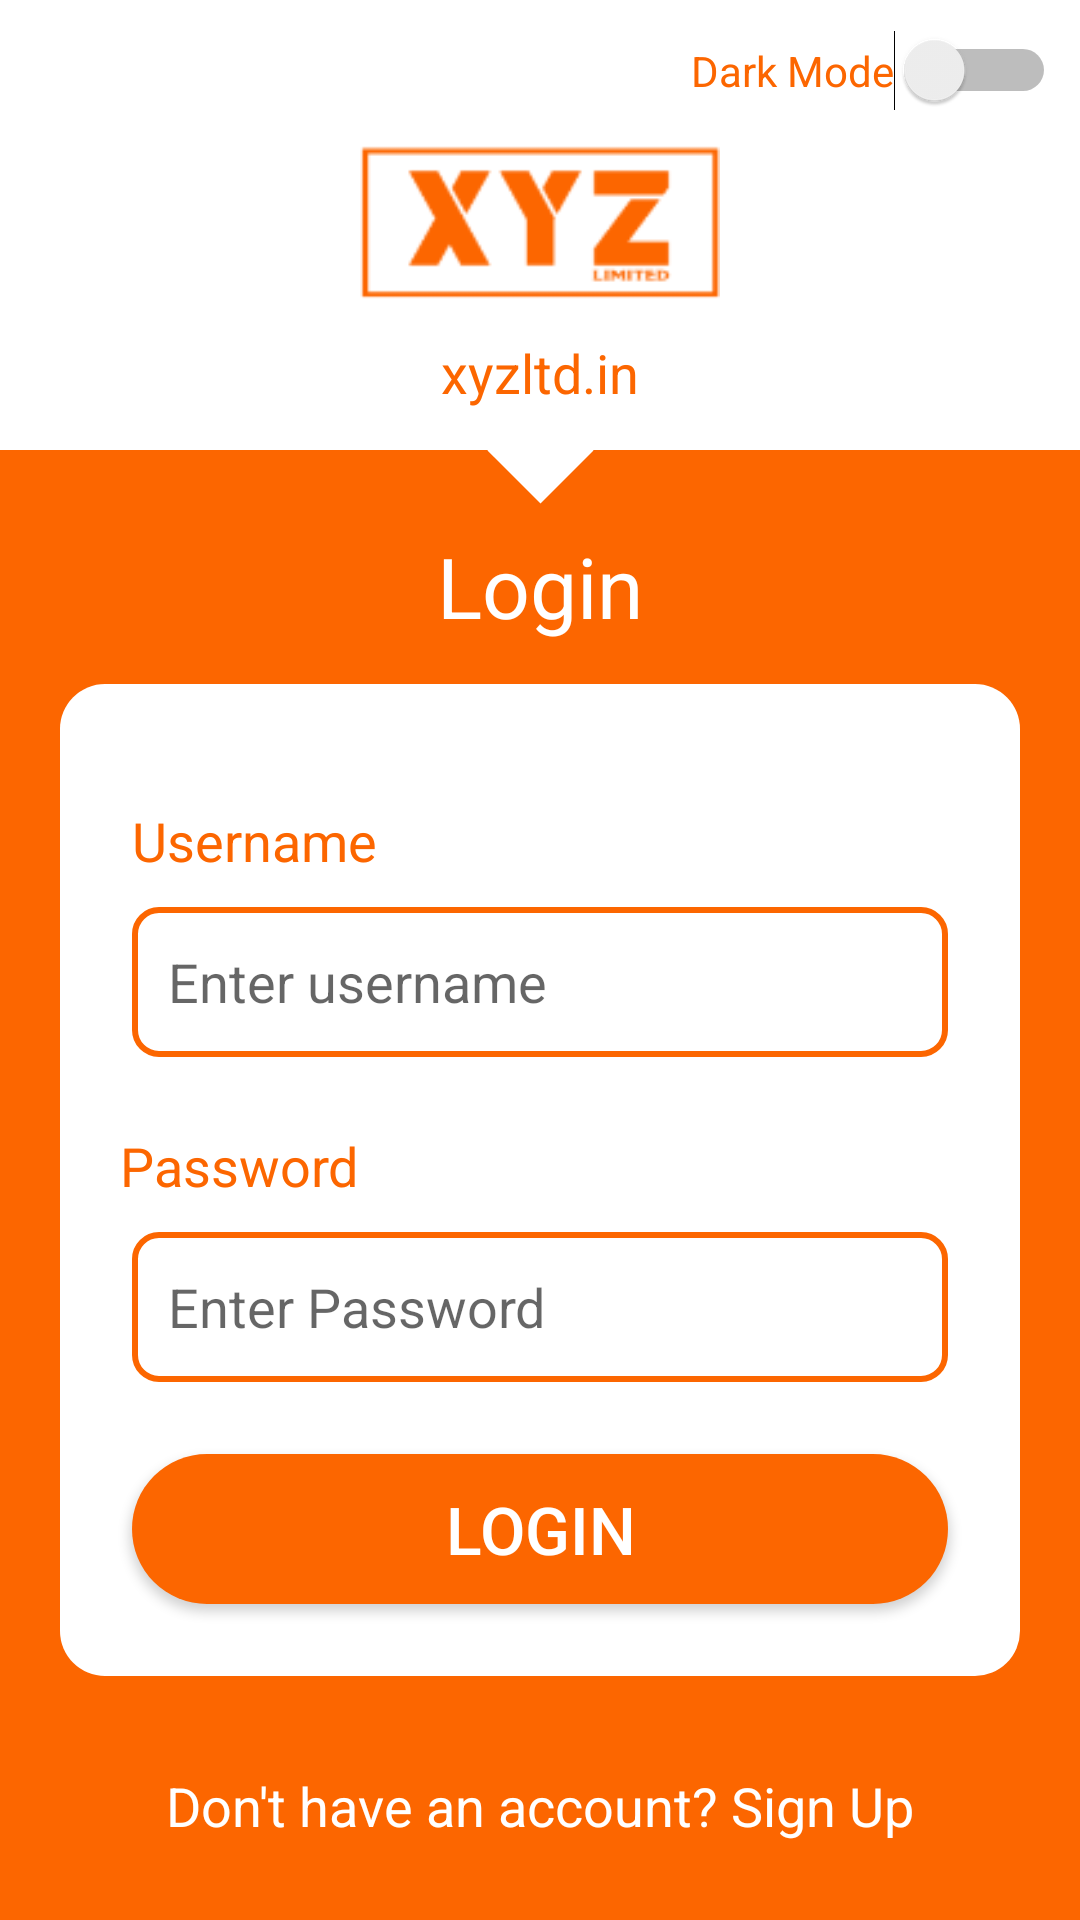

Produce the Android XML layout that renders to this screen, including the resource entries it uses.
<!-- AndroidManifest.xml: application theme AppTheme -->
<!-- res/layout/activity_main.xml -->
<?xml version="1.0" encoding="utf-8"?>
<android.support.constraint.ConstraintLayout xmlns:android="http://schemas.android.com/apk/res/android"
    xmlns:app="http://schemas.android.com/apk/res-auto"
    xmlns:tools="http://schemas.android.com/tools"
    android:layout_width="match_parent"
    android:layout_height="match_parent"
    android:background="#FC6600"
    tools:context=".MainActivity">

    <View
        android:id="@+id/view"
        android:layout_width="match_parent"
        android:layout_height="150dp"
        android:background="#fff"
        app:layout_constraintEnd_toEndOf="parent"
        app:layout_constraintStart_toStartOf="parent"
        app:layout_constraintTop_toTopOf="parent" />

    <Switch
        android:id="@+id/darkMode_switch"
        android:layout_width="wrap_content"
        android:layout_height="wrap_content"
        android:layout_marginTop="10dp"
        android:layout_marginEnd="8dp"
        android:text="Dark Mode"
        android:textColor="#fc6600"
        android:theme="@style/SwitchTheme"
        app:layout_constraintEnd_toEndOf="parent"
        app:layout_constraintTop_toTopOf="parent" />

    <View
        android:id="@+id/view2"
        android:layout_width="25dp"
        android:layout_height="25dp"
        android:layout_marginStart="8dp"
        android:layout_marginEnd="8dp"
        android:background="#fff"
        android:rotation="45"
        app:layout_constraintBottom_toBottomOf="@+id/view"
        app:layout_constraintEnd_toEndOf="parent"
        app:layout_constraintStart_toStartOf="parent"
        app:layout_constraintTop_toBottomOf="@+id/view" />

    <ImageView
        android:id="@+id/logo"
        android:layout_width="120dp"
        android:layout_height="60dp"
        android:layout_marginStart="8dp"
        android:layout_marginTop="44dp"
        android:layout_marginEnd="8dp"
        android:src="@drawable/xyz_logo"
        app:layout_constraintEnd_toEndOf="parent"
        app:layout_constraintStart_toStartOf="parent"
        app:layout_constraintTop_toTopOf="parent" />

    <TextView
        android:id="@+id/website"
        android:layout_width="wrap_content"
        android:layout_height="wrap_content"
        android:layout_marginStart="8dp"
        android:layout_marginTop="8dp"
        android:layout_marginEnd="8dp"
        android:text="xyzltd.in"
        android:textColor="#FC6600"
        android:textSize="18sp"
        app:layout_constraintEnd_toEndOf="parent"
        app:layout_constraintStart_toStartOf="parent"
        app:layout_constraintTop_toBottomOf="@+id/logo" />

    <TextView
        android:id="@+id/pageTitle"
        android:layout_width="wrap_content"
        android:layout_height="wrap_content"
        android:layout_marginStart="8dp"
        android:layout_marginTop="14dp"
        android:layout_marginEnd="8dp"
        android:text="Login"
        android:textColor="#FFFFFF"
        android:textSize="28sp"
        app:layout_constraintEnd_toEndOf="parent"
        app:layout_constraintStart_toStartOf="parent"
        app:layout_constraintTop_toBottomOf="@+id/view2" />

    <LinearLayout
        android:id="@+id/loginView"
        android:layout_width="match_parent"
        android:layout_height="wrap_content"
        android:layout_marginStart="20dp"
        android:layout_marginTop="14dp"
        android:layout_marginEnd="20dp"
        android:background="@drawable/login_card"
        android:orientation="vertical"
        app:layout_constraintEnd_toEndOf="parent"
        app:layout_constraintStart_toStartOf="parent"
        app:layout_constraintTop_toBottomOf="@+id/pageTitle">

        <TextView
            android:id="@+id/login_usernameTv"
            android:layout_width="wrap_content"
            android:layout_height="wrap_content"
            android:layout_marginStart="24dp"
            android:layout_marginTop="40dp"
            android:text="Username"
            android:textColor="#fc6600"
            android:textSize="18sp" />

        <EditText
            android:id="@+id/login_usernameEdt"
            android:layout_width="match_parent"
            android:layout_height="50dp"
            android:layout_gravity="center"
            android:layout_marginTop="10dp"
            android:layout_marginStart="24dp"
            android:layout_marginEnd="24dp"
            android:paddingStart="12dp"
            android:paddingEnd="12dp"
            android:hint="Enter username"
            android:background="@drawable/edt"
            android:inputType="text"
            android:theme="@style/SwitchTheme"/>

        <TextView
            android:id="@+id/login_passwordTv"
            android:layout_width="wrap_content"
            android:layout_height="wrap_content"
            android:layout_marginStart="20dp"
            android:layout_marginTop="24dp"
            android:text="Password"
            android:textColor="#fc6600"
            android:textSize="18sp" />

        <EditText
            android:id="@+id/login_passwordEdt"
            android:layout_width="match_parent"
            android:layout_height="50dp"
            android:layout_gravity="center"
            android:layout_marginTop="10dp"
            android:layout_marginStart="24dp"
            android:layout_marginEnd="24dp"
            android:background="@drawable/edt"
            android:inputType="textPassword"
            android:hint="Enter Password"
            android:theme="@style/SwitchTheme"
            android:paddingStart="12dp"
            android:paddingEnd="12dp"/>

        <Button
            android:id="@+id/login_btn"
            android:layout_width="match_parent"
            android:layout_height="50dp"
            android:layout_gravity="center"
            android:layout_marginTop="24dp"
            android:layout_marginStart="24dp"
            android:layout_marginEnd="24dp"
            android:layout_marginBottom="24dp"
            android:background="@drawable/login_btn"
            android:text="Login"
            android:textColor="#fff"
            android:textSize="22sp"
            />

    </LinearLayout>

    <TextView
        android:id="@+id/signUpTv"
        android:layout_width="wrap_content"
        android:layout_height="wrap_content"
        android:layout_marginStart="8dp"
        android:layout_marginEnd="8dp"
        android:layout_marginBottom="26dp"
        android:text="Don't have an account? Sign Up"
        android:textColor="#fff"
        android:textSize="18sp"
        app:layout_constraintBottom_toBottomOf="parent"
        app:layout_constraintEnd_toEndOf="parent"
        app:layout_constraintStart_toStartOf="parent" />



</android.support.constraint.ConstraintLayout>
<!-- resources referenced by this layout -->
<resources>
  <!-- drawable edt (drawable) -->
  <?xml version="1.0" encoding="utf-8"?>
  <shape xmlns:android="http://schemas.android.com/apk/res/android">
  
      <stroke android:width="2dp" android:color="#fc6600" />
  
      <corners android:radius="8dp" />
  
  </shape>
  <!-- drawable login_btn (drawable) -->
  <?xml version="1.0" encoding="utf-8"?>
  <shape xmlns:android="http://schemas.android.com/apk/res/android">
  
      <solid android:color="#fc6600" />
  
      <corners android:radius="50dp" />
  
  </shape>
  <!-- drawable login_card (drawable) -->
  <?xml version="1.0" encoding="utf-8"?>
  <shape xmlns:android="http://schemas.android.com/apk/res/android">
  
      <solid android:color="#FFF" />
  
      <corners android:radius="15dp" />
  
  </shape>
  <!-- drawable xyz_logo: png bitmap (drawable, 3045 bytes) -->
  <style name="SwitchTheme" parent="Theme.AppCompat.Light">
  
          <item name="colorControlActivated">#FC6600</item>
  
      </style>
  <style name="AppTheme" parent="Theme.AppCompat.Light.NoActionBar">
          
          <item name="colorPrimary">@color/colorPrimary</item>
          <item name="colorPrimaryDark">@color/colorPrimaryDark</item>
          <item name="colorAccent">@color/colorAccent</item>
      </style>
  <color name="colorPrimary">#008577</color>
  <color name="colorPrimaryDark">#ff6600</color>
  <color name="colorAccent">#D81B60</color>
</resources>
